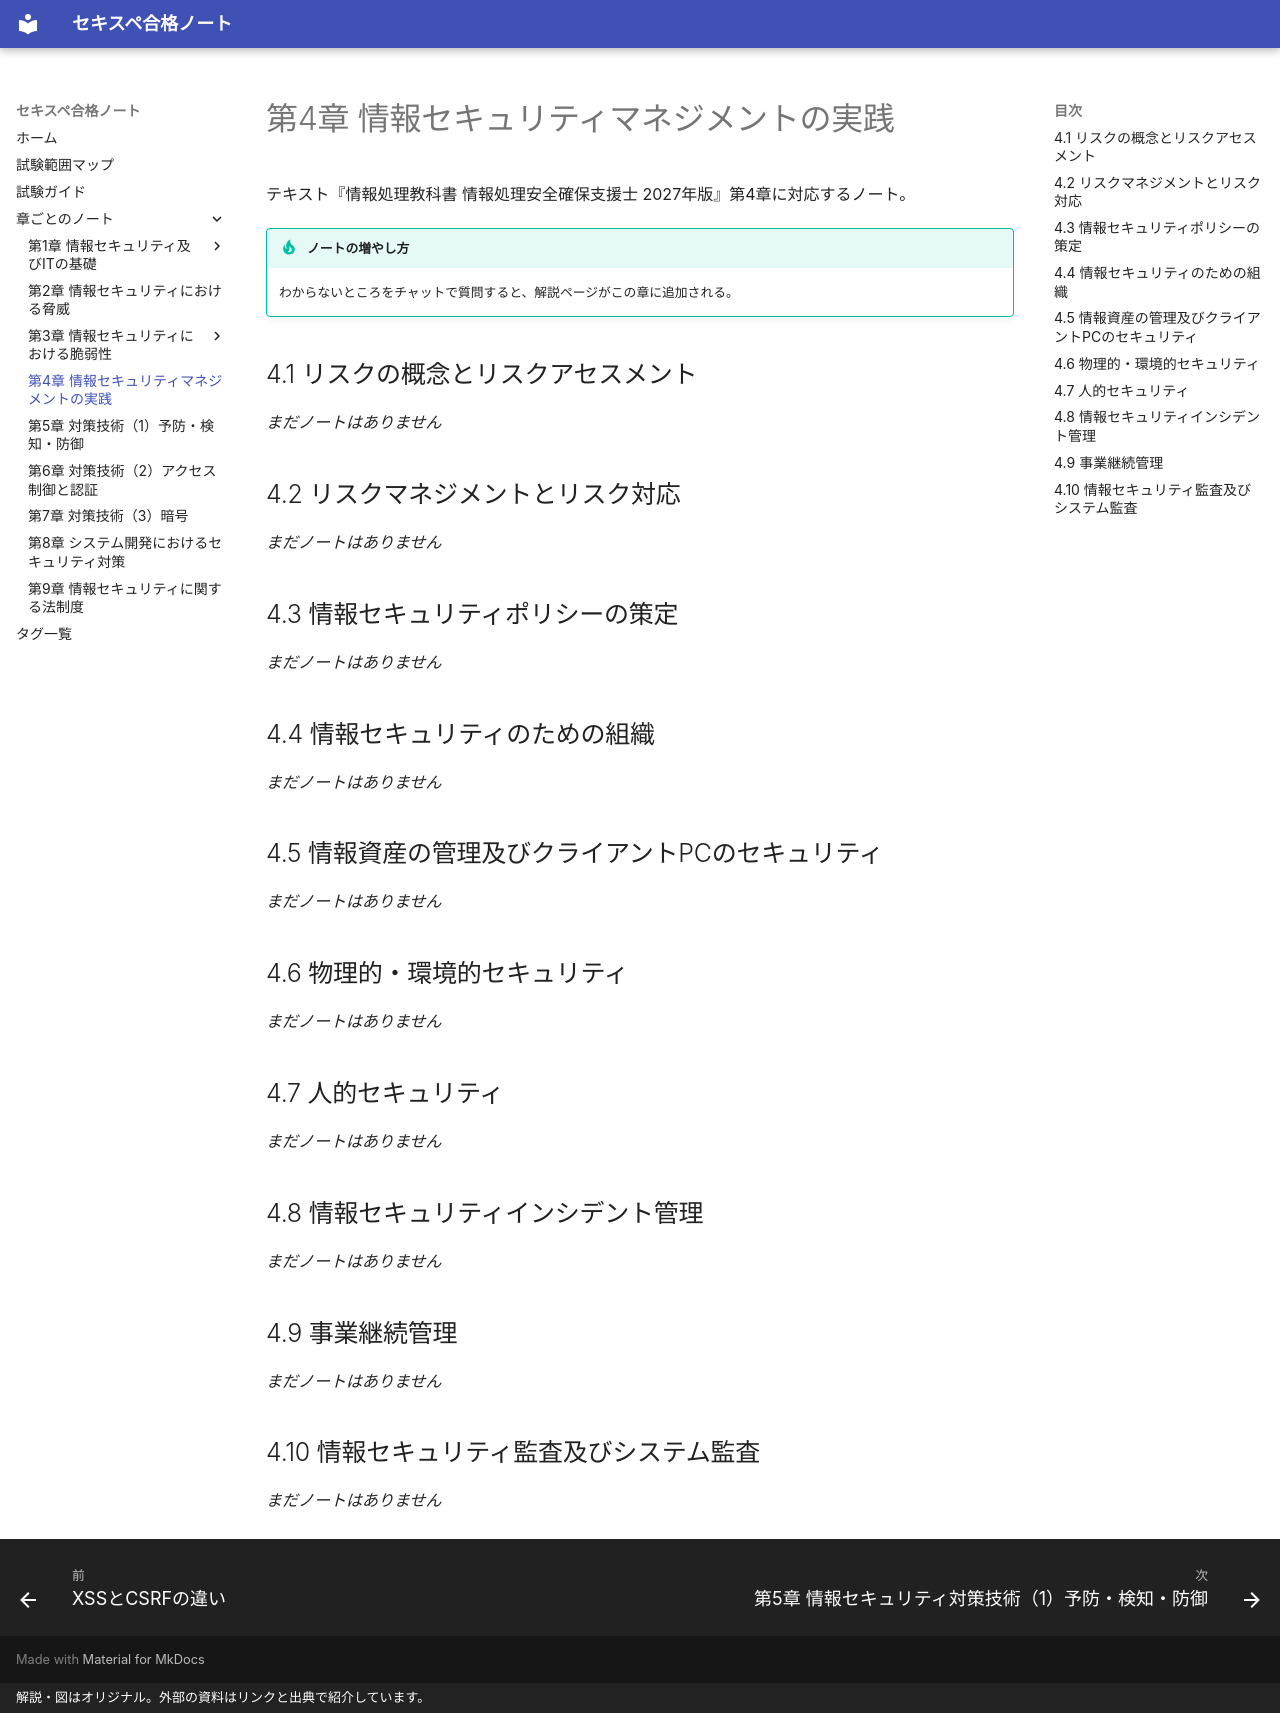

repository: popo-fukuro/STUDY-RISS · page: ch04/index.html · generator: mkdocs · copyright: 解説・図はオリジナル。外部の資料はリンクと出典で紹介しています。

# 第4章 情報セキュリティマネジメントの実践

テキスト『情報処理教科書 情報処理安全確保支援士 2027年版』第4章に対応するノート。

!!! tip "ノートの増やし方"
    わからないところをチャットで質問すると、解説ページがこの章に追加される。

## 4.1 リスクの概念とリスクアセスメント

*まだノートはありません*

## 4.2 リスクマネジメントとリスク対応

*まだノートはありません*

## 4.3 情報セキュリティポリシーの策定

*まだノートはありません*

## 4.4 情報セキュリティのための組織

*まだノートはありません*

## 4.5 情報資産の管理及びクライアントPCのセキュリティ

*まだノートはありません*

## 4.6 物理的・環境的セキュリティ

*まだノートはありません*

## 4.7 人的セキュリティ

*まだノートはありません*

## 4.8 情報セキュリティインシデント管理

*まだノートはありません*

## 4.9 事業継続管理

*まだノートはありません*

## 4.10 情報セキュリティ監査及びシステム監査

*まだノートはありません*
